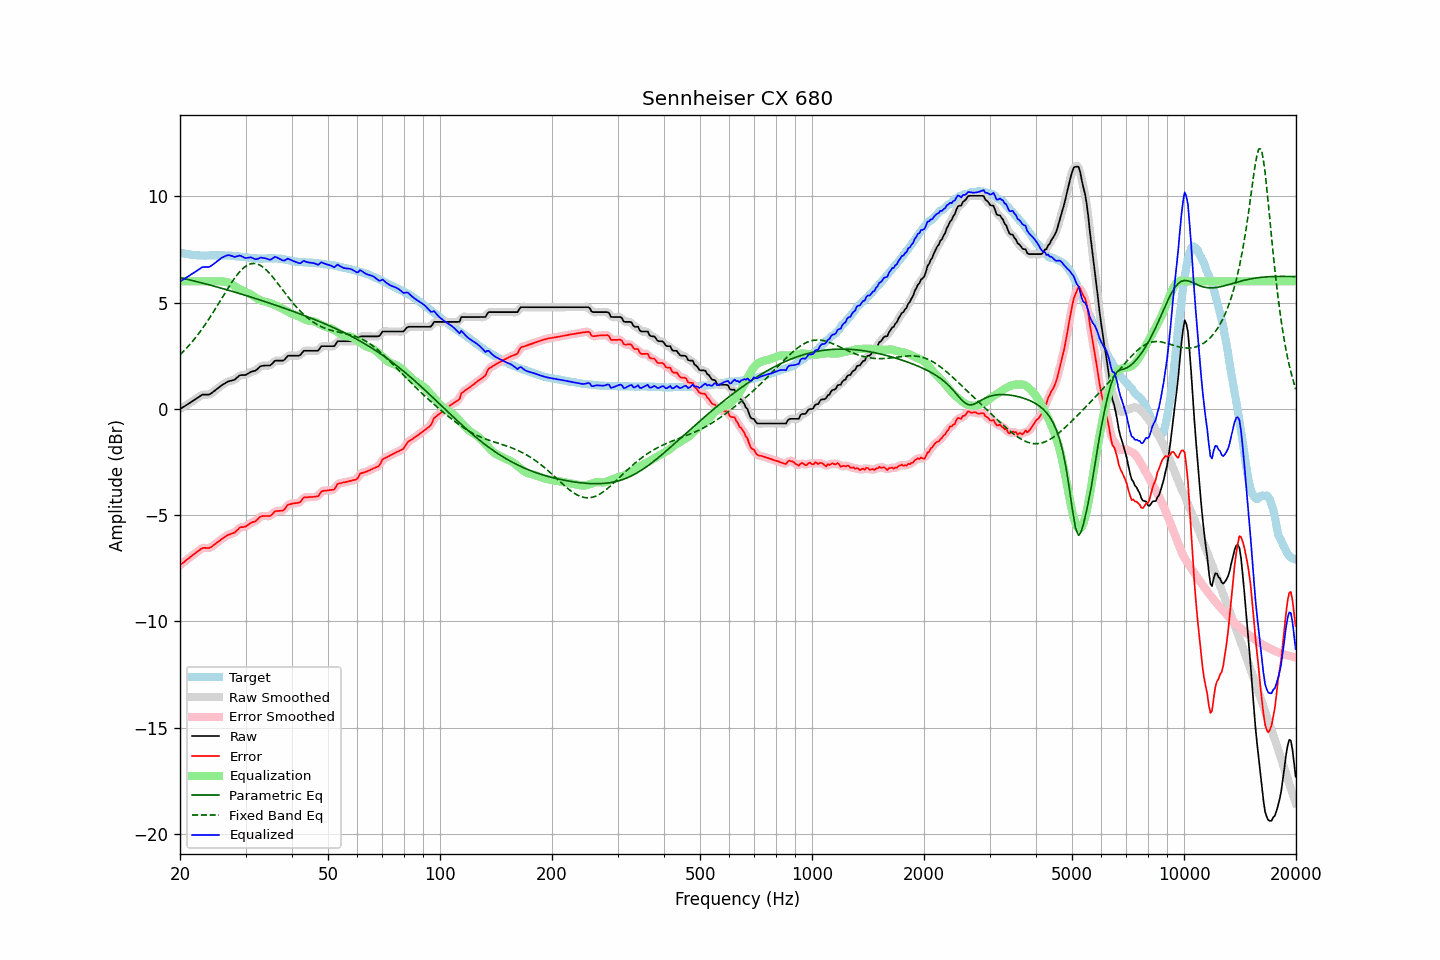

The data file committed next to this chart (first rows):
frequency, raw, error, smoothed, error_smoothed, equalization, parametric_eq, fixed_band_eq, equalized_raw, equalized_smoothed, target
20.00, -0.01, -7.36, -0.01, -7.35, 6.00, 6.18, 2.55, 5.99, 5.99, 7.35
20.20, 0.04, -7.29, 0.04, -7.29, 6.00, 6.16, 2.62, 6.04, 6.04, 7.33
20.40, 0.08, -7.23, 0.09, -7.23, 6.00, 6.14, 2.70, 6.08, 6.09, 7.32
20.61, 0.13, -7.18, 0.13, -7.17, 6.00, 6.13, 2.78, 6.13, 6.13, 7.31
20.81, 0.18, -7.10, 0.18, -7.11, 6.00, 6.11, 2.85, 6.18, 6.18, 7.29
21.02, 0.22, -7.05, 0.23, -7.05, 6.00, 6.09, 2.94, 6.22, 6.23, 7.28
21.23, 0.27, -6.99, 0.27, -6.99, 6.00, 6.07, 3.02, 6.27, 6.27, 7.27
21.44, 0.32, -6.93, 0.32, -6.93, 6.00, 6.05, 3.11, 6.32, 6.32, 7.26
21.66, 0.37, -6.87, 0.37, -6.87, 6.00, 6.04, 3.20, 6.37, 6.37, 7.25
21.87, 0.42, -6.81, 0.42, -6.81, 6.00, 6.02, 3.29, 6.42, 6.42, 7.24
22.09, 0.47, -6.76, 0.47, -6.76, 6.00, 6.00, 3.38, 6.47, 6.47, 7.23
22.31, 0.52, -6.70, 0.52, -6.70, 6.00, 5.98, 3.48, 6.52, 6.52, 7.22
22.54, 0.57, -6.65, 0.58, -6.64, 6.00, 5.96, 3.58, 6.57, 6.58, 7.22
22.76, 0.62, -6.59, 0.63, -6.59, 6.00, 5.94, 3.69, 6.62, 6.63, 7.21
22.99, 0.67, -6.55, 0.66, -6.56, 6.00, 5.92, 3.79, 6.67, 6.66, 7.22
23.22, 0.67, -6.54, 0.68, -6.54, 6.00, 5.90, 3.90, 6.67, 6.68, 7.21
23.45, 0.67, -6.54, 0.67, -6.54, 6.00, 5.88, 4.01, 6.67, 6.67, 7.21
23.69, 0.67, -6.55, 0.67, -6.55, 6.00, 5.86, 4.12, 6.67, 6.67, 7.22
23.92, 0.67, -6.55, 0.68, -6.54, 6.00, 5.84, 4.23, 6.67, 6.68, 7.22
24.16, 0.71, -6.51, 0.71, -6.51, 6.00, 5.82, 4.35, 6.71, 6.71, 7.23
24.40, 0.76, -6.46, 0.76, -6.46, 6.00, 5.80, 4.47, 6.76, 6.76, 7.23
24.65, 0.82, -6.40, 0.82, -6.41, 6.00, 5.78, 4.59, 6.82, 6.82, 7.23
24.89, 0.88, -6.34, 0.88, -6.34, 6.00, 5.76, 4.71, 6.89, 6.88, 7.23
25.14, 0.93, -6.29, 0.94, -6.29, 6.01, 5.74, 4.83, 6.94, 6.94, 7.22
25.39, 0.99, -6.23, 1.00, -6.23, 6.01, 5.72, 4.96, 7.00, 7.00, 7.22
25.65, 1.05, -6.18, 1.05, -6.18, 6.00, 5.70, 5.08, 7.06, 7.06, 7.23
25.91, 1.11, -6.12, 1.11, -6.12, 6.00, 5.67, 5.21, 7.11, 7.11, 7.23
26.16, 1.16, -6.07, 1.16, -6.07, 5.99, 5.65, 5.33, 7.16, 7.15, 7.23
26.43, 1.20, -6.02, 1.21, -6.01, 5.98, 5.63, 5.46, 7.18, 7.19, 7.22
26.69, 1.25, -5.96, 1.25, -5.97, 5.96, 5.61, 5.58, 7.22, 7.22, 7.22
26.96, 1.29, -5.92, 1.29, -5.93, 5.94, 5.59, 5.70, 7.23, 7.23, 7.22
27.23, 1.31, -5.90, 1.32, -5.90, 5.91, 5.56, 5.82, 7.22, 7.23, 7.22
27.50, 1.33, -5.87, 1.33, -5.87, 5.87, 5.54, 5.94, 7.20, 7.20, 7.20
27.77, 1.35, -5.84, 1.35, -5.84, 5.82, 5.52, 6.05, 7.18, 7.18, 7.19
28.05, 1.37, -5.82, 1.39, -5.80, 5.77, 5.50, 6.16, 7.15, 7.16, 7.19
28.33, 1.44, -5.74, 1.44, -5.74, 5.73, 5.47, 6.26, 7.17, 7.17, 7.18
28.62, 1.50, -5.68, 1.51, -5.67, 5.69, 5.45, 6.35, 7.19, 7.19, 7.18
28.90, 1.57, -5.59, 1.56, -5.61, 5.65, 5.43, 6.44, 7.22, 7.21, 7.17
29.19, 1.59, -5.56, 1.59, -5.57, 5.60, 5.41, 6.53, 7.20, 7.19, 7.16
29.48, 1.59, -5.56, 1.60, -5.55, 5.56, 5.38, 6.60, 7.16, 7.16, 7.15
29.78, 1.59, -5.55, 1.60, -5.54, 5.52, 5.36, 6.67, 7.12, 7.12, 7.14
30.08, 1.60, -5.53, 1.61, -5.52, 5.49, 5.34, 6.72, 7.09, 7.10, 7.13
30.38, 1.65, -5.47, 1.65, -5.47, 5.46, 5.31, 6.77, 7.11, 7.11, 7.13
30.68, 1.69, -5.42, 1.69, -5.42, 5.43, 5.29, 6.80, 7.12, 7.12, 7.12
30.99, 1.74, -5.36, 1.74, -5.37, 5.39, 5.27, 6.83, 7.13, 7.12, 7.10
31.30, 1.76, -5.33, 1.76, -5.34, 5.34, 5.24, 6.84, 7.11, 7.10, 7.09
31.61, 1.78, -5.31, 1.78, -5.30, 5.29, 5.22, 6.85, 7.07, 7.07, 7.09
31.93, 1.80, -5.28, 1.81, -5.27, 5.24, 5.19, 6.83, 7.04, 7.05, 7.09
32.24, 1.86, -5.21, 1.87, -5.21, 5.19, 5.17, 6.82, 7.05, 7.06, 7.07
32.57, 1.93, -5.14, 1.93, -5.14, 5.15, 5.14, 6.79, 7.08, 7.08, 7.07
32.89, 2.00, -5.07, 1.99, -5.08, 5.11, 5.12, 6.75, 7.12, 7.10, 7.07
33.22, 2.02, -5.04, 2.02, -5.05, 5.09, 5.10, 6.70, 7.11, 7.11, 7.07
33.55, 2.03, -5.04, 2.04, -5.03, 5.07, 5.07, 6.65, 7.10, 7.11, 7.07
33.89, 2.04, -5.04, 2.04, -5.04, 5.04, 5.05, 6.58, 7.09, 7.09, 7.08
34.23, 2.04, -5.03, 2.04, -5.04, 5.02, 5.02, 6.51, 7.07, 7.06, 7.08
34.57, 2.04, -5.04, 2.04, -5.04, 5.00, 4.99, 6.44, 7.04, 7.04, 7.09
34.92, 2.04, -5.04, 2.06, -5.02, 4.97, 4.97, 6.35, 7.02, 7.03, 7.08
35.27, 2.10, -4.99, 2.11, -4.97, 4.95, 4.94, 6.27, 7.05, 7.06, 7.09
35.62, 2.18, -4.90, 2.18, -4.90, 4.92, 4.92, 6.18, 7.10, 7.10, 7.08
35.97, 2.26, -4.82, 2.24, -4.84, 4.89, 4.89, 6.08, 7.15, 7.13, 7.08
... 635 more rows
